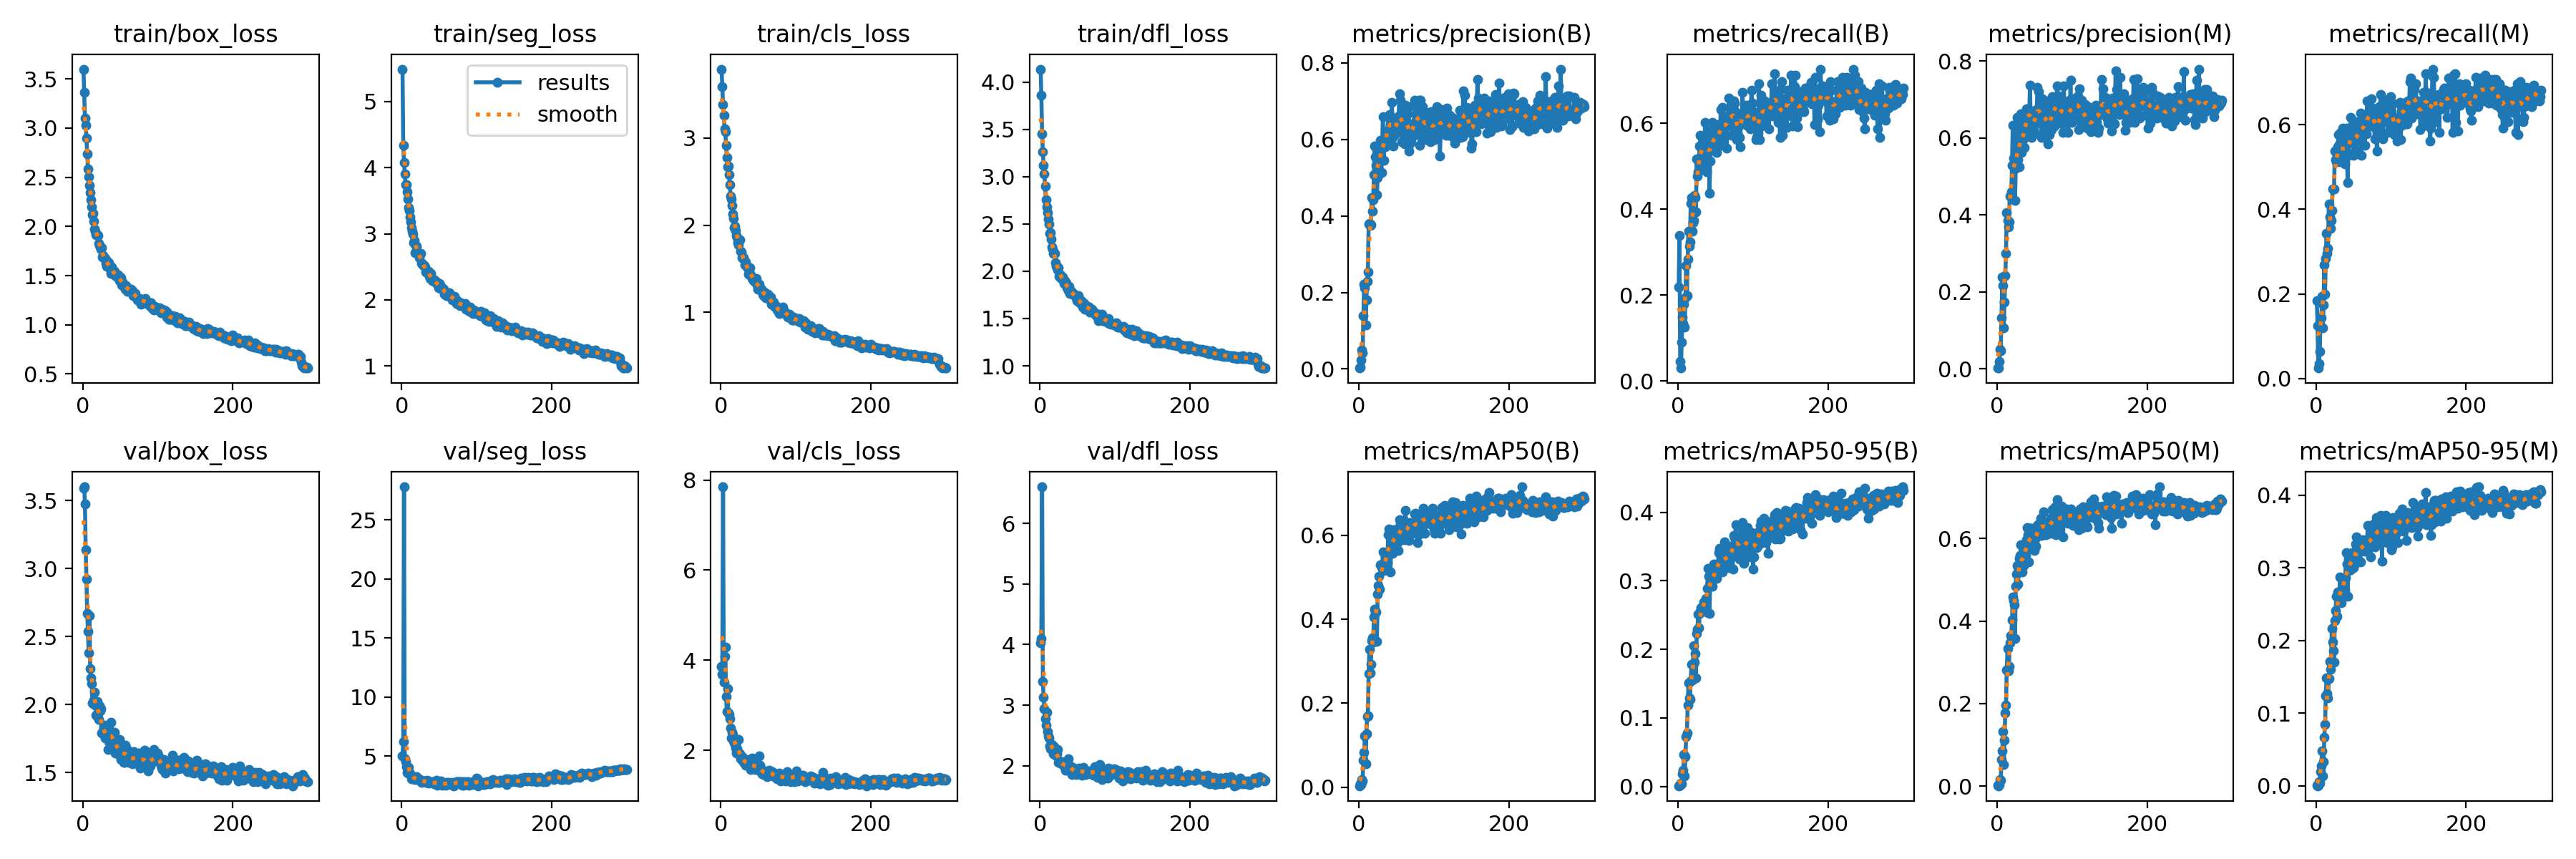

Values plotted in this chart, from the file beside it:
epoch, time, train/box_loss, train/seg_loss, train/cls_loss, train/dfl_loss, metrics/precision(B), metrics/recall(B), metrics/mAP50(B), metrics/mAP50-95(B), metrics/precision(M), metrics/recall(M), metrics/mAP50(M), metrics/mAP50-95(M), val/box_loss, val/seg_loss, val/cls_loss, val/dfl_loss, lr/pg0, lr/pg1, lr/pg2
1, 7.935, 3.598, 5.49, 3.791, 4.139, 0.00244, 0.2189, 0.00319, 0.00116, 0.00206, 0.1841, 0.00181, 0.00043, 3.594, 5.008, 3.857, 4.024, 0.0006519, 0.0006519, 0.0006519
2, 12.78, 3.359, 4.339, 3.59, 3.859, 0.00419, 0.3383, 0.00792, 0.00223, 0.00154, 0.1244, 0.00093, 0.00019, 3.602, 6.196, 3.695, 4.096, 0.001314, 0.001314, 0.001314
3, 17.54, 3.102, 4.073, 3.385, 3.454, 0.02256, 0.04478, 0.00634, 0.00183, 0.01893, 0.02488, 0.00323, 0.0007, 3.476, 27.81, 7.849, 6.605, 0.001972, 0.001972, 0.001972
4, 22.32, 3.031, 3.903, 3.26, 3.261, 0.0498, 0.02985, 0.01783, 0.00493, 0.05067, 0.03483, 0.0164, 0.00598, 3.138, 4.743, 3.516, 3.39, 0.00198, 0.00198, 0.00198
5, 27.07, 2.895, 3.743, 3.11, 3.121, 0.04221, 0.08955, 0.01514, 0.00421, 0.04695, 0.06468, 0.01395, 0.00386, 2.923, 4.539, 4.083, 3.135, 0.001974, 0.001974, 0.001974
6, 31.82, 2.737, 3.738, 3.07, 3.03, 0.1389, 0.1492, 0.06482, 0.019, 0.1326, 0.1443, 0.06412, 0.01959, 2.671, 4.112, 4.298, 2.945, 0.001967, 0.001967, 0.001967
7, 36.58, 2.583, 3.634, 2.92, 2.898, 0.2223, 0.1343, 0.08324, 0.0236, 0.2387, 0.1443, 0.08604, 0.02732, 2.537, 3.59, 3.202, 2.779, 0.00196, 0.00196, 0.00196
8, 41.35, 2.501, 3.522, 2.775, 2.759, 0.2114, 0.1791, 0.1217, 0.04714, 0.2162, 0.194, 0.1314, 0.04812, 2.383, 3.534, 2.87, 2.667, 0.001954, 0.001954, 0.001954
9, 46.14, 2.416, 3.4, 2.673, 2.68, 0.1153, 0.1244, 0.05538, 0.01592, 0.1066, 0.1194, 0.05307, 0.01405, 2.656, 4.057, 3.371, 2.882, 0.001947, 0.001947, 0.001947
10, 50.84, 2.343, 3.35, 2.675, 2.624, 0.1806, 0.194, 0.1277, 0.04398, 0.1731, 0.1741, 0.1112, 0.03289, 2.264, 3.619, 2.83, 2.561, 0.001941, 0.001941, 0.001941
11, 55.59, 2.272, 3.258, 2.577, 2.551, 0.23, 0.2687, 0.1679, 0.07323, 0.2429, 0.2687, 0.1775, 0.06703, 2.194, 3.457, 2.793, 2.489, 0.001934, 0.001934, 0.001934
12, 60.42, 2.197, 3.178, 2.463, 2.503, 0.2529, 0.199, 0.1704, 0.07828, 0.3, 0.199, 0.1956, 0.08433, 2.154, 3.432, 2.706, 2.452, 0.001927, 0.001927, 0.001927
13, 65.18, 2.116, 3.092, 2.337, 2.399, 0.3784, 0.2836, 0.2709, 0.1186, 0.4065, 0.2836, 0.2806, 0.1239, 2.014, 3.067, 2.503, 2.327, 0.001921, 0.001921, 0.001921
14, 69.93, 2.131, 3.044, 2.303, 2.411, 0.3803, 0.3483, 0.3278, 0.1513, 0.3849, 0.3433, 0.3328, 0.1481, 2.007, 3.102, 2.284, 2.278, 0.001914, 0.001914, 0.001914
15, 74.73, 2.053, 2.993, 2.223, 2.344, 0.3741, 0.3134, 0.2729, 0.1289, 0.3682, 0.2957, 0.2796, 0.1264, 2.033, 3.038, 2.407, 2.343, 0.001908, 0.001908, 0.001908
16, 79.54, 1.974, 2.87, 2.128, 2.255, 0.3766, 0.3234, 0.2933, 0.127, 0.3818, 0.3085, 0.2906, 0.1213, 2.088, 3.235, 2.349, 2.35, 0.001901, 0.001901, 0.001901
17, 84.23, 1.949, 2.897, 2.082, 2.236, 0.4476, 0.4129, 0.3483, 0.1542, 0.4488, 0.4129, 0.3481, 0.1479, 1.994, 3.193, 2.209, 2.26, 0.001894, 0.001894, 0.001894
18, 88.99, 1.916, 2.715, 1.97, 2.191, 0.4121, 0.4279, 0.3552, 0.1779, 0.4469, 0.3819, 0.3654, 0.1715, 1.923, 2.998, 2.169, 2.194, 0.001888, 0.001888, 0.001888
19, 93.77, 1.918, 2.825, 1.988, 2.187, 0.4422, 0.3483, 0.3453, 0.155, 0.4594, 0.3551, 0.365, 0.1603, 2.024, 3.124, 2.25, 2.319, 0.001881, 0.001881, 0.001881
20, 98.51, 1.905, 2.811, 1.937, 2.191, 0.5073, 0.3682, 0.4056, 0.1773, 0.5293, 0.3731, 0.4022, 0.1683, 1.97, 3.224, 2.053, 2.185, 0.001875, 0.001875, 0.001875
21, 103.3, 1.826, 2.722, 1.884, 2.089, 0.5826, 0.3731, 0.4235, 0.2052, 0.6327, 0.398, 0.4575, 0.2165, 1.889, 2.981, 1.941, 2.17, 0.001868, 0.001868, 0.001868
22, 108.1, 1.804, 2.707, 1.86, 2.052, 0.5544, 0.4328, 0.4165, 0.1819, 0.5481, 0.4478, 0.4504, 0.1976, 1.99, 3.034, 2.032, 2.244, 0.001861, 0.001861, 0.001861
23, 112.7, 1.793, 2.637, 1.798, 2.055, 0.5322, 0.4279, 0.4167, 0.1944, 0.5242, 0.4478, 0.4384, 0.1854, 1.955, 3.026, 1.976, 2.2, 0.001855, 0.001855, 0.001855
24, 117.5, 1.773, 2.689, 1.776, 2.016, 0.4555, 0.393, 0.3469, 0.1585, 0.4368, 0.4478, 0.3577, 0.1705, 1.971, 3.014, 2.239, 2.263, 0.001848, 0.001848, 0.001848
25, 122.3, 1.781, 2.702, 1.834, 2.038, 0.5006, 0.5174, 0.4597, 0.2231, 0.5206, 0.5373, 0.485, 0.2275, 1.791, 2.897, 1.925, 2.06, 0.001842, 0.001842, 0.001842
26, 127, 1.688, 2.557, 1.704, 1.946, 0.5222, 0.4776, 0.4811, 0.2292, 0.5359, 0.5174, 0.5139, 0.2412, 1.795, 2.778, 1.814, 2.059, 0.001835, 0.001835, 0.001835
27, 131.7, 1.701, 2.553, 1.689, 1.965, 0.583, 0.487, 0.5028, 0.2517, 0.6538, 0.5124, 0.535, 0.2604, 1.796, 2.804, 1.829, 2.04, 0.001828, 0.001828, 0.001828
28, 136.5, 1.685, 2.526, 1.63, 1.927, 0.544, 0.5174, 0.4712, 0.2314, 0.5444, 0.529, 0.4903, 0.2335, 1.829, 2.858, 1.857, 2.065, 0.001822, 0.001822, 0.001822
29, 141.3, 1.684, 2.522, 1.634, 1.932, 0.5968, 0.5473, 0.5307, 0.2529, 0.5968, 0.5473, 0.5256, 0.2665, 1.846, 2.88, 1.761, 2.066, 0.001815, 0.001815, 0.001815
30, 146.3, 1.678, 2.517, 1.626, 1.942, 0.5128, 0.5721, 0.5232, 0.256, 0.5254, 0.5771, 0.5518, 0.2606, 1.751, 2.853, 1.834, 2.014, 0.001809, 0.001809, 0.001809
31, 151.4, 1.621, 2.495, 1.604, 1.909, 0.5837, 0.5441, 0.5276, 0.2604, 0.5996, 0.5522, 0.5584, 0.2628, 1.753, 2.901, 1.727, 2.013, 0.001802, 0.001802, 0.001802
32, 156.4, 1.596, 2.426, 1.548, 1.873, 0.6601, 0.4975, 0.5597, 0.2586, 0.6629, 0.5124, 0.5851, 0.2876, 1.8, 2.744, 1.734, 2.029, 0.001795, 0.001795, 0.001795
33, 161.4, 1.648, 2.436, 1.574, 1.901, 0.5454, 0.5671, 0.5167, 0.2593, 0.5622, 0.5821, 0.5598, 0.2659, 1.784, 2.843, 1.676, 2.027, 0.001789, 0.001789, 0.001789
34, 166.5, 1.625, 2.423, 1.537, 1.869, 0.588, 0.5423, 0.5285, 0.2694, 0.5947, 0.5183, 0.5193, 0.2522, 1.671, 2.924, 1.752, 1.921, 0.001782, 0.001782, 0.001782
35, 171.5, 1.628, 2.411, 1.523, 1.88, 0.5808, 0.51, 0.5191, 0.2637, 0.5978, 0.5174, 0.5342, 0.2684, 1.729, 2.755, 1.738, 1.965, 0.001776, 0.001776, 0.001776
36, 176.4, 1.594, 2.43, 1.516, 1.823, 0.5898, 0.602, 0.5453, 0.265, 0.5758, 0.592, 0.5423, 0.2716, 1.799, 2.71, 1.724, 2.022, 0.001769, 0.001769, 0.001769
37, 181.5, 1.566, 2.36, 1.442, 1.829, 0.6116, 0.5274, 0.528, 0.2739, 0.6185, 0.5323, 0.5566, 0.281, 1.807, 2.797, 1.743, 2.051, 0.001762, 0.001762, 0.001762
38, 186.3, 1.521, 2.323, 1.461, 1.794, 0.6147, 0.4876, 0.5353, 0.2546, 0.6421, 0.5075, 0.5582, 0.2696, 1.868, 2.763, 1.8, 2.11, 0.001756, 0.001756, 0.001756
39, 191.1, 1.586, 2.398, 1.51, 1.84, 0.6591, 0.5675, 0.6012, 0.2893, 0.675, 0.5476, 0.5968, 0.2861, 1.755, 2.833, 1.643, 1.984, 0.001749, 0.001749, 0.001749
40, 195.9, 1.527, 2.316, 1.433, 1.768, 0.6253, 0.5821, 0.6156, 0.3179, 0.635, 0.592, 0.6272, 0.3208, 1.703, 2.754, 1.579, 1.92, 0.001743, 0.001743, 0.001743
41, 200.6, 1.54, 2.295, 1.415, 1.792, 0.6644, 0.5812, 0.6128, 0.3068, 0.6626, 0.5721, 0.6087, 0.3053, 1.737, 2.787, 1.62, 1.952, 0.001736, 0.001736, 0.001736
42, 205.3, 1.541, 2.316, 1.393, 1.775, 0.6375, 0.4378, 0.5121, 0.2527, 0.6732, 0.4627, 0.5433, 0.2609, 1.798, 2.665, 1.825, 1.99, 0.001729, 0.001729, 0.001729
43, 210.1, 1.501, 2.3, 1.386, 1.779, 0.6486, 0.5124, 0.5774, 0.2971, 0.6686, 0.5274, 0.5884, 0.2966, 1.645, 2.649, 1.662, 1.854, 0.001723, 0.001723, 0.001723
44, 215.1, 1.504, 2.269, 1.366, 1.757, 0.6959, 0.5466, 0.6054, 0.3157, 0.7376, 0.5572, 0.6255, 0.3159, 1.729, 2.725, 1.598, 1.956, 0.001716, 0.001716, 0.001716
45, 220.2, 1.508, 2.283, 1.382, 1.765, 0.6054, 0.5373, 0.5566, 0.2986, 0.6278, 0.5572, 0.5847, 0.313, 1.682, 2.688, 1.685, 1.935, 0.00171, 0.00171, 0.00171
46, 225.2, 1.487, 2.268, 1.337, 1.753, 0.582, 0.602, 0.5891, 0.2918, 0.6021, 0.6169, 0.624, 0.2974, 1.701, 2.917, 1.576, 1.961, 0.001703, 0.001703, 0.001703
47, 230.2, 1.509, 2.235, 1.386, 1.748, 0.6478, 0.5672, 0.6139, 0.3084, 0.6687, 0.5821, 0.623, 0.3159, 1.662, 2.522, 1.725, 1.877, 0.001696, 0.001696, 0.001696
48, 235.2, 1.472, 2.237, 1.316, 1.72, 0.6124, 0.5771, 0.5943, 0.324, 0.622, 0.573, 0.595, 0.3209, 1.631, 2.738, 1.621, 1.858, 0.00169, 0.00169, 0.00169
49, 240.2, 1.447, 2.189, 1.264, 1.691, 0.6212, 0.5622, 0.6133, 0.3072, 0.6201, 0.5685, 0.6067, 0.3012, 1.743, 2.835, 1.571, 1.925, 0.001683, 0.001683, 0.001683
50, 245.2, 1.484, 2.246, 1.31, 1.716, 0.6351, 0.5473, 0.5811, 0.3083, 0.6133, 0.5274, 0.5717, 0.3006, 1.63, 2.815, 1.579, 1.862, 0.001677, 0.001677, 0.001677
51, 250.3, 1.478, 2.231, 1.321, 1.745, 0.6323, 0.5871, 0.593, 0.3151, 0.6365, 0.592, 0.5995, 0.3115, 1.594, 2.573, 1.875, 1.901, 0.00167, 0.00167, 0.00167
52, 255.3, 1.408, 2.168, 1.283, 1.676, 0.6403, 0.5323, 0.5642, 0.3031, 0.6564, 0.5373, 0.5808, 0.3046, 1.691, 2.907, 1.674, 1.957, 0.001663, 0.001663, 0.001663
53, 260.3, 1.435, 2.181, 1.275, 1.667, 0.6612, 0.597, 0.5868, 0.3155, 0.6747, 0.607, 0.6041, 0.3328, 1.679, 2.587, 1.534, 1.923, 0.001657, 0.001657, 0.001657
54, 265.3, 1.395, 2.168, 1.267, 1.671, 0.7187, 0.5473, 0.6381, 0.3415, 0.732, 0.5373, 0.6317, 0.3419, 1.66, 2.493, 1.528, 1.914, 0.00165, 0.00165, 0.00165
55, 270, 1.415, 2.168, 1.248, 1.686, 0.7021, 0.5572, 0.6274, 0.3472, 0.7209, 0.5721, 0.6345, 0.3276, 1.574, 2.687, 1.48, 1.889, 0.001644, 0.001644, 0.001644
56, 274.7, 1.386, 2.162, 1.207, 1.654, 0.6461, 0.5721, 0.6014, 0.3389, 0.6443, 0.5821, 0.6192, 0.3272, 1.575, 2.73, 1.523, 1.848, 0.001637, 0.001637, 0.001637
57, 279.3, 1.364, 2.085, 1.195, 1.619, 0.5934, 0.6318, 0.6205, 0.3175, 0.6445, 0.5953, 0.6389, 0.3262, 1.699, 2.649, 1.466, 1.934, 0.00163, 0.00163, 0.00163
58, 283.8, 1.401, 2.131, 1.232, 1.666, 0.678, 0.5771, 0.6271, 0.3279, 0.689, 0.5732, 0.6491, 0.3264, 1.68, 2.63, 1.541, 1.971, 0.001624, 0.001624, 0.001624
59, 288.4, 1.381, 2.111, 1.22, 1.656, 0.5929, 0.6368, 0.5984, 0.3134, 0.6013, 0.6269, 0.6079, 0.3084, 1.673, 2.543, 1.553, 1.898, 0.001617, 0.001617, 0.001617
60, 293.1, 1.342, 2.069, 1.164, 1.6, 0.6645, 0.5672, 0.6351, 0.3314, 0.7023, 0.5274, 0.6236, 0.3337, 1.582, 2.598, 1.505, 1.862, 0.001611, 0.001611, 0.001611
... 240 more rows
